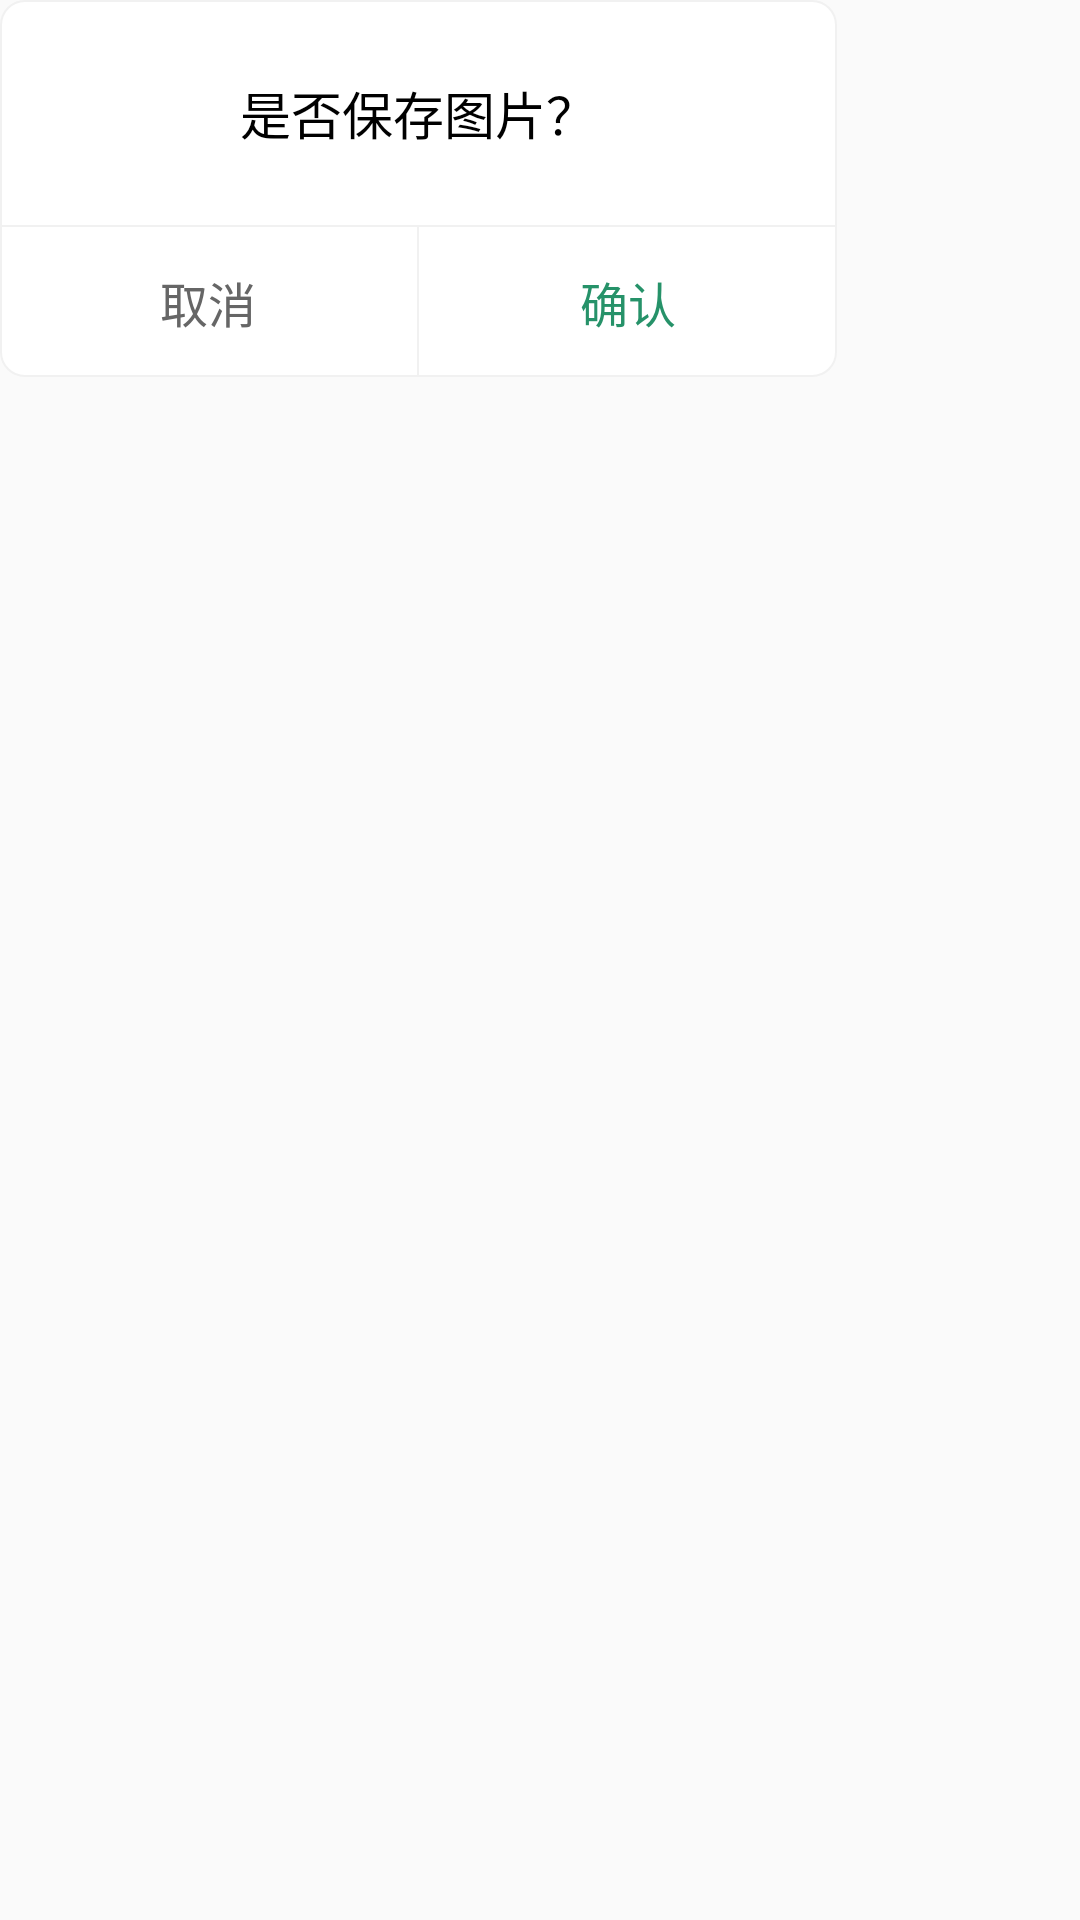

Produce the Android XML layout that renders to this screen, including the resource entries it uses.
<!-- AndroidManifest.xml: application theme Theme.MyPersonalConnectionMap -->
<!-- res/layout/dialog_twobutton_notitle.xml -->
<?xml version="1.0" encoding="utf-8"?>
<LinearLayout xmlns:android="http://schemas.android.com/apk/res/android"
    android:orientation="vertical" android:layout_width="match_parent"
    android:layout_height="match_parent">

    <LinearLayout
        android:layout_width="279dp"
        android:layout_height="wrap_content"
        android:orientation="vertical"
        android:gravity="center_horizontal"
        android:background="@drawable/bg_dialog_telephone">

        <TextView
            android:id="@+id/dialog_title"
            android:layout_width="wrap_content"
            android:layout_height="55dp"
            android:text="是否保存图片？"
            android:gravity="center"
            android:layout_margin="10dp"
            android:textSize="17dp"
            android:textColor="#000"></TextView>

        <View
            android:layout_width="match_parent"
            android:layout_height="0.5dp"
            android:background="#f1f1f1"></View>

        <LinearLayout
            android:layout_width="match_parent"
            android:layout_height="50dp"
            android:orientation="horizontal"
            android:gravity="center_vertical">

            <TextView
                android:id="@+id/btn_one"
                android:layout_width="0dp"
                android:layout_height="match_parent"
                android:layout_weight="1"
                android:text="取消"
                android:textSize="16dp"
                android:gravity="center"
                android:textColor="#666666"></TextView>

            <View
                android:layout_width="0.5dp"
                android:layout_height="match_parent"
                android:background="#f1f1f1"></View>

            <TextView
                android:id="@+id/btn_two"
                android:layout_width="0dp"
                android:layout_height="match_parent"
                android:layout_weight="1"
                android:text="确认"
                android:textSize="16dp"
                android:gravity="center"
                android:textColor="#269269"></TextView>
        </LinearLayout>
    </LinearLayout>
</LinearLayout>
<!-- resources referenced by this layout -->
<resources>
  <!-- drawable bg_dialog_telephone (drawable) -->
  <?xml version="1.0" encoding="utf-8"?>
  <shape xmlns:android="http://schemas.android.com/apk/res/android"
      android:shape="rectangle">
      
      <solid android:color="#fff" />
  
      
      <stroke
          android:width="0.5dp"
          android:color="#f1f1f1" />
  
      
      <corners
          android:bottomLeftRadius="8dp"
          android:bottomRightRadius="8dp"
          android:topLeftRadius="8dp"
          android:topRightRadius="8dp" />
  </shape>
  <style name="Theme.MyPersonalConnectionMap" parent="Theme.MaterialComponents.DayNight.NoActionBar.Bridge">
          
          <item name="colorPrimary">@color/color333</item>
          <item name="colorPrimaryVariant">@color/purple_700</item>
          <item name="colorOnPrimary">@color/white</item>
          
          <item name="colorSecondary">@color/teal_200</item>
          <item name="colorSecondaryVariant">@color/teal_700</item>
          <item name="colorOnSecondary">@color/black</item>
          
          <item name="android:statusBarColor" tools:targetApi="l">?attr/colorPrimaryVariant</item>
          
      </style>
  <color name="color333">#FF333333</color>
  <color name="purple_700">#FF3700B3</color>
  <color name="white">#FFFFFFFF</color>
  <color name="teal_200">#FF03DAC5</color>
  <color name="teal_700">#FF018786</color>
  <color name="black">#FF000000</color>
</resources>
